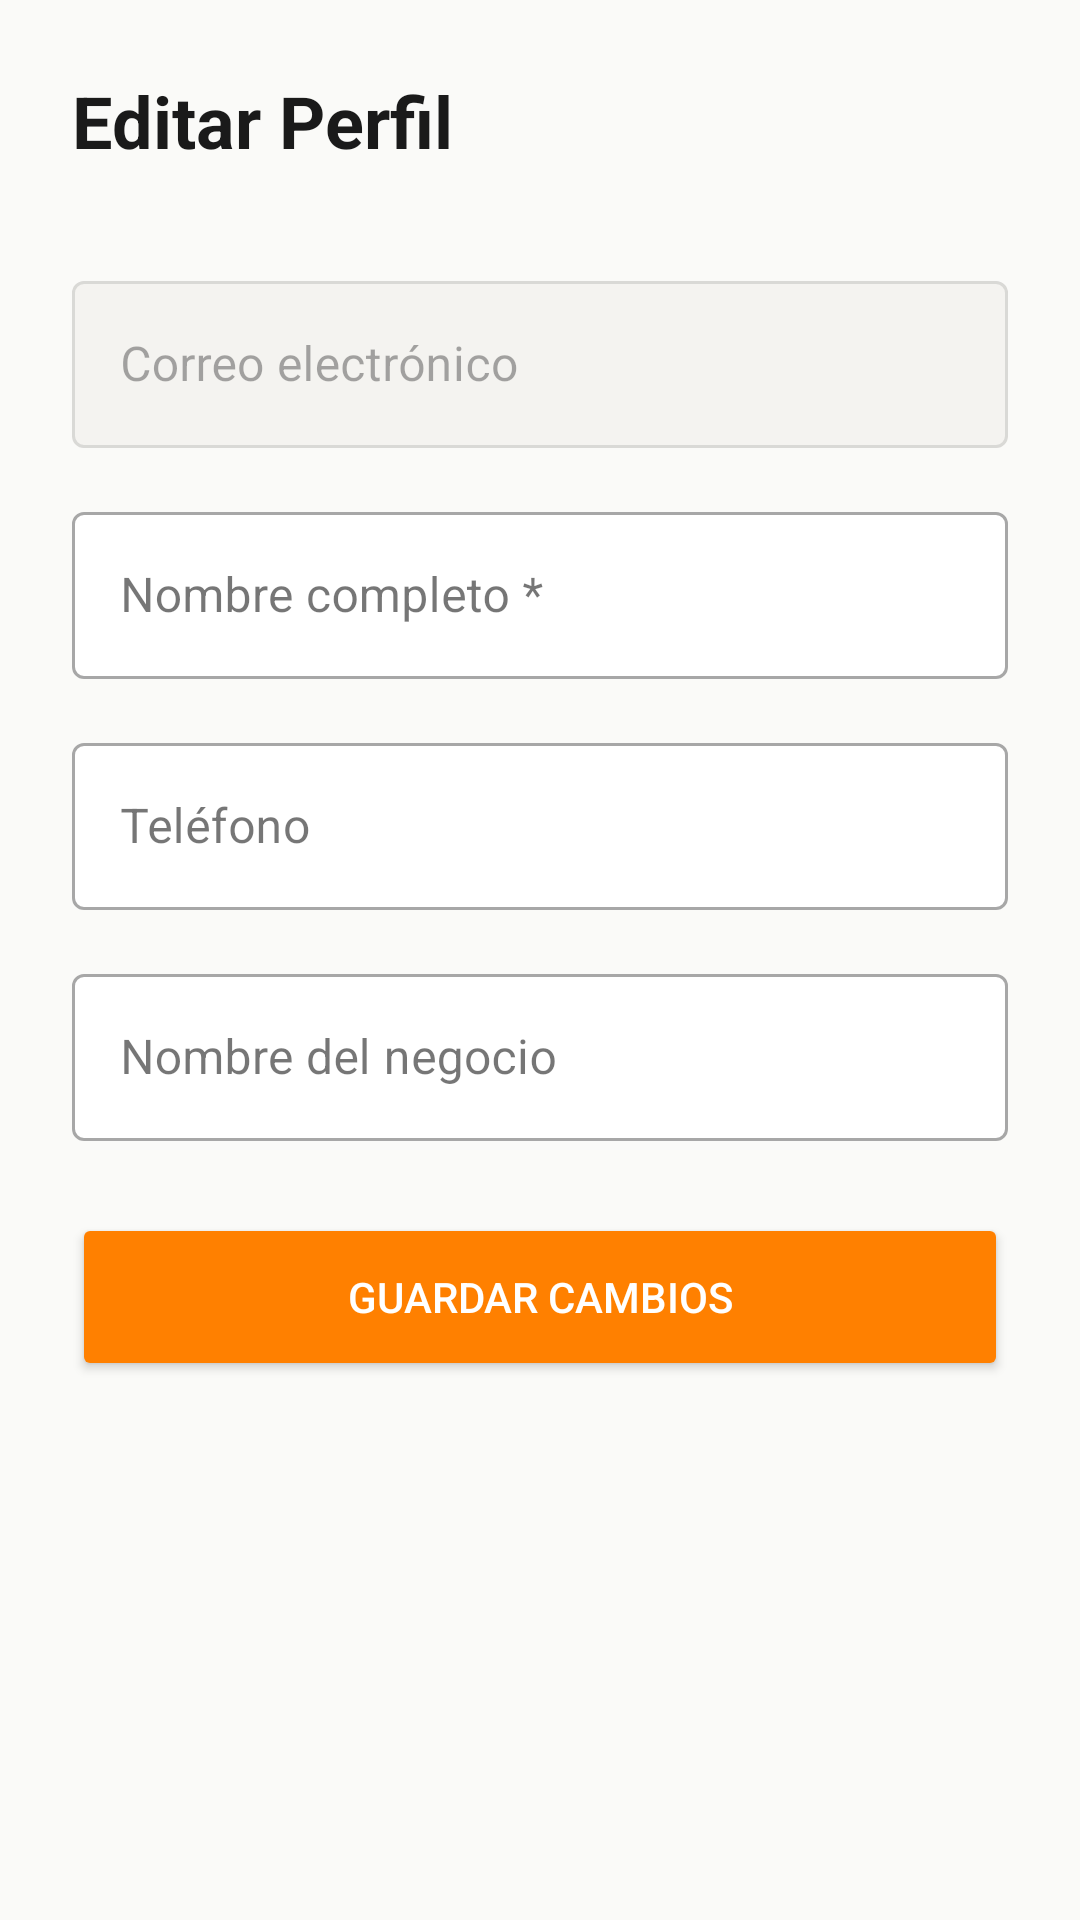

Produce the Android XML layout that renders to this screen, including the resource entries it uses.
<!-- AndroidManifest.xml: application theme Theme.CAAS -->
<!-- res/layout/fragment_edit_profile.xml -->
<?xml version="1.0" encoding="utf-8"?>
<ScrollView xmlns:android="http://schemas.android.com/apk/res/android"
    xmlns:app="http://schemas.android.com/apk/res-auto"
    xmlns:tools="http://schemas.android.com/tools"
    android:layout_width="match_parent"
    android:layout_height="match_parent"
    android:background="@color/background">

    <LinearLayout
        android:layout_width="match_parent"
        android:layout_height="wrap_content"
        android:orientation="vertical"
        android:padding="24dp">

        <TextView
            android:layout_width="wrap_content"
            android:layout_height="wrap_content"
            android:text="Editar Perfil"
            android:textSize="24sp"
            android:textStyle="bold"
            android:textColor="@color/text_primary"
            android:layout_marginBottom="32dp"/>

        
        <com.google.android.material.textfield.TextInputLayout
            android:layout_width="match_parent"
            android:layout_height="wrap_content"
            android:hint="Correo electrónico"
            android:layout_marginBottom="16dp"
            android:enabled="false"
            app:boxBackgroundColor="@color/surface_alt"
            style="@style/Widget.MaterialComponents.TextInputLayout.OutlinedBox">

            <com.google.android.material.textfield.TextInputEditText
                android:id="@+id/etEmail"
                android:layout_width="match_parent"
                android:layout_height="wrap_content"
                android:inputType="none"
                tools:text="usuario@ejemplo.com" />
        </com.google.android.material.textfield.TextInputLayout>

        
        <com.google.android.material.textfield.TextInputLayout
            android:id="@+id/tilName"
            android:layout_width="match_parent"
            android:layout_height="wrap_content"
            android:hint="Nombre completo *"
            android:layout_marginBottom="16dp"
            app:boxBackgroundColor="@color/white"
            style="@style/Widget.MaterialComponents.TextInputLayout.OutlinedBox">

            <com.google.android.material.textfield.TextInputEditText
                android:id="@+id/etName"
                android:layout_width="match_parent"
                android:layout_height="wrap_content"
                android:inputType="textPersonName" />
        </com.google.android.material.textfield.TextInputLayout>

        
        <com.google.android.material.textfield.TextInputLayout
            android:id="@+id/tilPhone"
            android:layout_width="match_parent"
            android:layout_height="wrap_content"
            android:hint="Teléfono"
            android:layout_marginBottom="16dp"
            app:boxBackgroundColor="@color/white"
            style="@style/Widget.MaterialComponents.TextInputLayout.OutlinedBox">

            <com.google.android.material.textfield.TextInputEditText
                android:id="@+id/etPhone"
                android:layout_width="match_parent"
                android:layout_height="wrap_content"
                android:inputType="phone" />
        </com.google.android.material.textfield.TextInputLayout>

        
        <com.google.android.material.textfield.TextInputLayout
            android:id="@+id/tilBusiness"
            android:layout_width="match_parent"
            android:layout_height="wrap_content"
            android:hint="Nombre del negocio"
            android:layout_marginBottom="24dp"
            app:boxBackgroundColor="@color/white"
            style="@style/Widget.MaterialComponents.TextInputLayout.OutlinedBox">

            <com.google.android.material.textfield.TextInputEditText
                android:id="@+id/etBusinessName"
                android:layout_width="match_parent"
                android:layout_height="wrap_content"
                android:inputType="textCapWords" />
        </com.google.android.material.textfield.TextInputLayout>

        <Button
            android:id="@+id/btnSave"
            android:layout_width="match_parent"
            android:layout_height="56dp"
            android:text="Guardar Cambios"
            android:backgroundTint="@color/orange"
            android:textColor="@color/white"
            app:cornerRadius="12dp" />

    </LinearLayout>
</ScrollView>
<!-- resources referenced by this layout -->
<resources>
  <color name="background">#FFFAFAF8</color>
  <color name="orange">#FFFF8000</color>
  <color name="surface_alt">#FFF4F3F0</color>
  <color name="text_primary">#FF1A1A1A</color>
  <color name="white">#FFFFFFFF</color>
  <style name="Theme.CAAS" parent="Theme.MaterialComponents.DayNight.DarkActionBar">
          <item name="colorPrimary">@color/orange</item>
          <item name="colorPrimaryVariant">@color/orange_dark</item>
          <item name="colorOnPrimary">@color/white</item>
          <item name="colorSecondary">@color/orange</item>
          <item name="colorSecondaryVariant">@color/orange_dark</item>
          <item name="colorOnSecondary">@color/white</item>
          <item name="colorSurface">@color/surface</item>
          <item name="colorOnSurface">@color/text_primary</item>
          <item name="android:colorBackground">@color/background</item>
          <item name="android:statusBarColor">@color/status_bar</item>
      </style>
  <color name="orange_dark">#FFE67300</color>
  <color name="surface">#FFFFFFFF</color>
  <color name="status_bar">#FF1A1A1A</color>
</resources>
